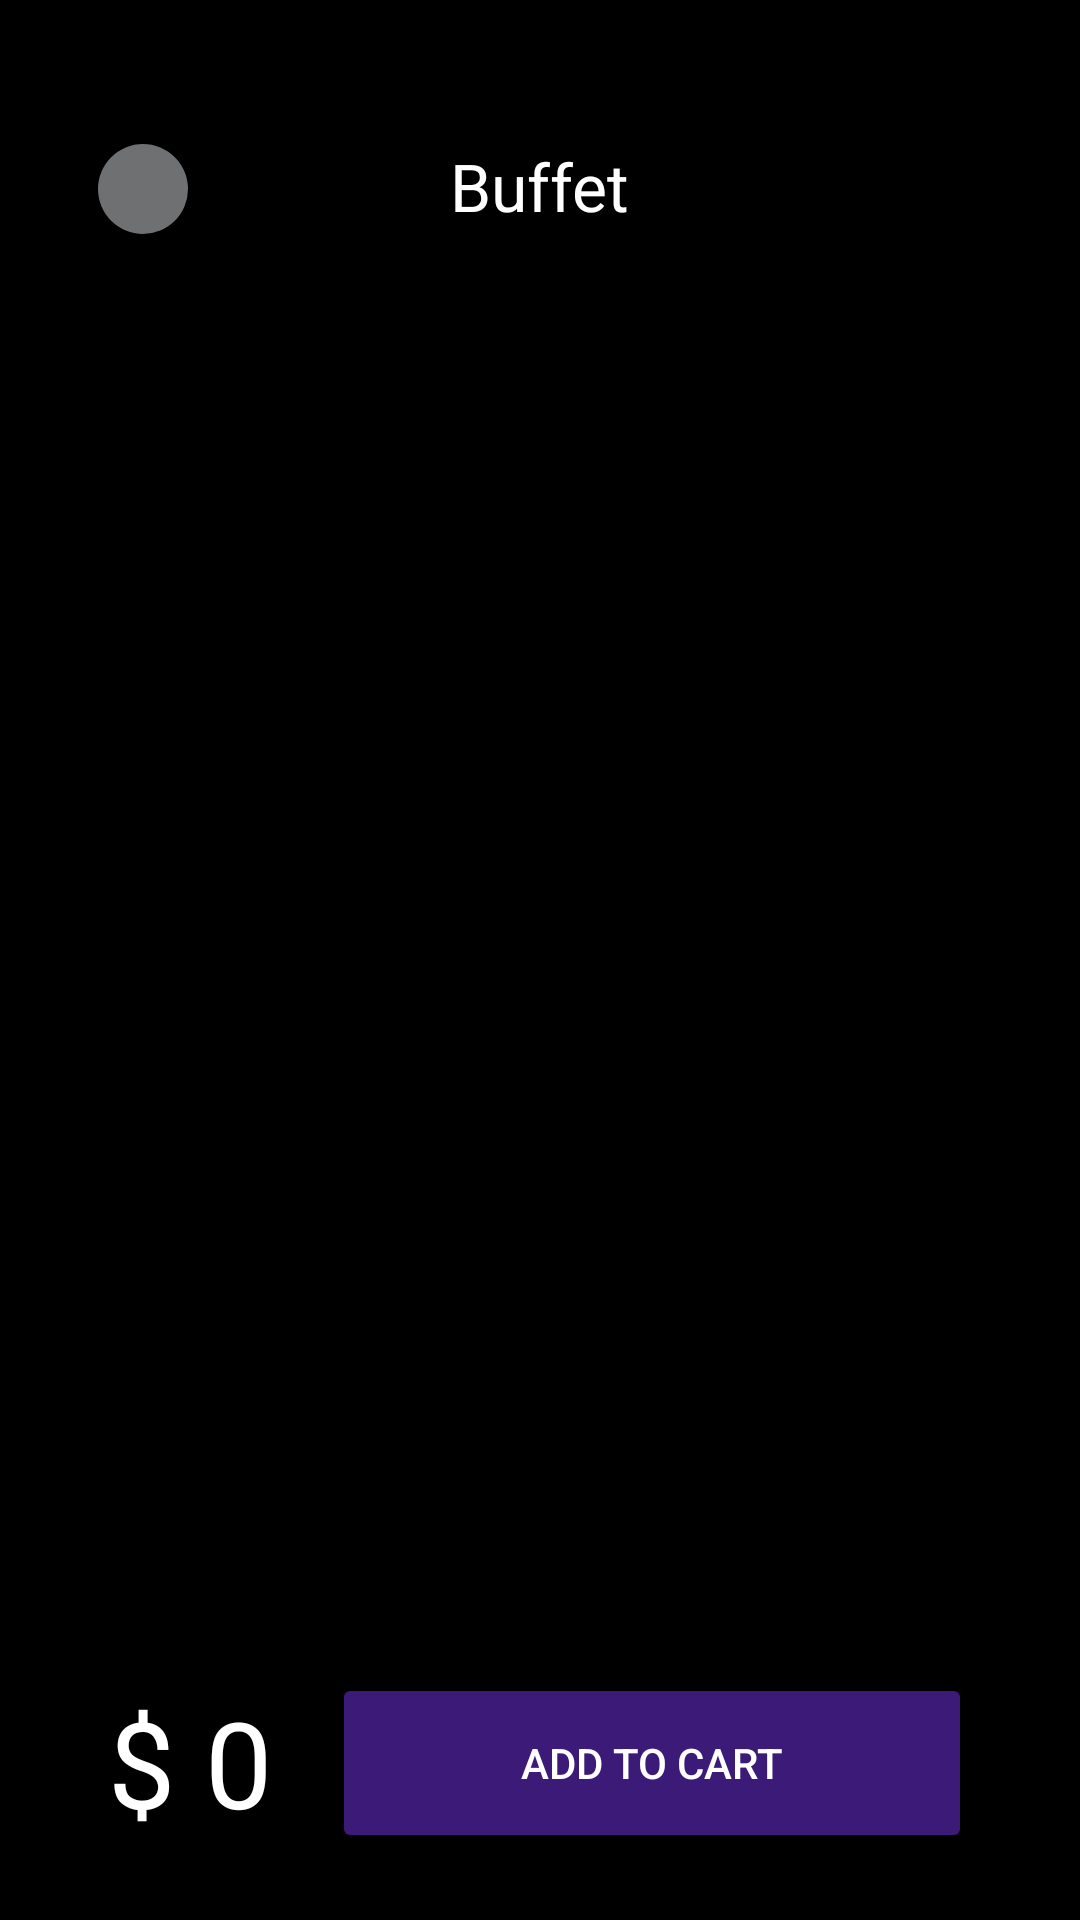

Layout XML and referenced resources for this Android screen:
<!-- AndroidManifest.xml: application theme Theme.AppsMovie -->
<!-- res/layout/buffet.xml -->
<?xml version="1.0" encoding="utf-8"?>
<androidx.constraintlayout.widget.ConstraintLayout xmlns:android="http://schemas.android.com/apk/res/android"
    xmlns:app="http://schemas.android.com/apk/res-auto"
    xmlns:tools="http://schemas.android.com/tools"
    android:layout_width="match_parent"
    android:layout_height="match_parent"
    android:background="@color/black"
    tools:context=".Buffet.BuffetProduct">

    
    <com.google.android.material.appbar.MaterialToolbar
        android:id="@+id/toolbar"
        android:layout_width="match_parent"
        android:layout_height="?attr/actionBarSize"
        app:layout_constraintTop_toTopOf="parent"
        android:layout_marginTop="30dp"
        app:title="Buffet"
        app:titleCentered="true"
        app:titleTextColor="@color/white" />

    

    <ImageView
        android:id="@+id/bek"
        android:layout_width="30dp"
        android:layout_height="30dp"
        android:layout_marginTop="48dp"
        android:background="@drawable/bg_circle"
        android:src="@drawable/back"
        app:layout_constraintEnd_toEndOf="parent"
        app:layout_constraintHorizontal_bias="0.099"
        app:layout_constraintStart_toStartOf="parent"
        app:layout_constraintTop_toTopOf="parent" />

    <androidx.recyclerview.widget.RecyclerView
        android:id="@+id/rv_buffet_items"
        android:layout_width="0dp"
        android:layout_height="0dp"
        android:layout_marginTop="8dp"
        app:layout_constraintTop_toBottomOf="@id/toolbar"
        app:layout_constraintBottom_toTopOf="@id/footer_layout"
        app:layout_constraintStart_toStartOf="parent"
        app:layout_constraintEnd_toEndOf="parent"
        tools:listitem="@layout/itembuffet" /> 

    
    <LinearLayout
        android:id="@+id/footer_layout"
        android:layout_width="match_parent"
        android:layout_height="wrap_content"
        android:layout_marginBottom="10dp"
        android:padding="16dp"
        app:layout_constraintBottom_toBottomOf="parent"
        app:layout_constraintStart_toStartOf="parent"
        app:layout_constraintEnd_toEndOf="parent">

        <TextView
            android:id="@+id/total"
            android:layout_width="wrap_content"
            android:layout_height="wrap_content"
            android:text="$ 0"
            android:layout_marginStart="20dp"
            android:layout_marginTop="10dp"
            android:textColor="@color/white"
            android:fontFamily="@font/poppinsbold"
            android:textSize="40dp"
            />

        <Button
            android:id="@+id/btn_add_cart"
            android:layout_width="match_parent"
            android:layout_height="60dp"
            android:layout_marginEnd="20dp"
            android:layout_marginStart="20dp"
            android:text="Add to Cart"
            android:textColor="@color/white"
            android:backgroundTint="@color/ungu"
            app:cornerRadius="16dp" />
    </LinearLayout>

</androidx.constraintlayout.widget.ConstraintLayout>
<!-- res/layout/itembuffet.xml (included above) -->
<?xml version="1.0" encoding="utf-8"?>
<androidx.cardview.widget.CardView xmlns:android="http://schemas.android.com/apk/res/android"
    xmlns:app="http://schemas.android.com/apk/res-auto"
    xmlns:tools="http://schemas.android.com/tools"
    android:layout_width="match_parent"
    android:layout_height="wrap_content"
    android:layout_marginHorizontal="16dp"
    android:layout_marginVertical="8dp"
    app:cardBackgroundColor="#2C2C2E"
    app:cardCornerRadius="16dp">

    <androidx.constraintlayout.widget.ConstraintLayout
        android:layout_width="match_parent"
        android:layout_height="wrap_content"
        android:padding="16dp">

        
        <com.google.android.material.imageview.ShapeableImageView
            android:id="@+id/iv_product_image"
            android:layout_width="90dp"
            android:layout_height="90dp"
            android:scaleType="centerCrop"
            app:layout_constraintStart_toStartOf="parent"
            app:layout_constraintTop_toTopOf="parent"
            app:shapeAppearanceOverlay="@style/RoundedImageView"
            tools:src="@drawable/corn" />

        <com.google.android.material.imageview.ShapeableImageView
            android:id="@+id/iv_image"
            android:layout_width="90dp"
            android:layout_height="90dp"
            android:scaleType="centerCrop"
            app:layout_constraintStart_toStartOf="parent"
            app:layout_constraintTop_toTopOf="parent"
            app:shapeAppearanceOverlay="@style/RoundedImageView"
            tools:src="@drawable/pop" />

        
        <TextView
            android:fontFamily="@font/poppinsbold"
            android:id="@+id/tv_menu_name"
            android:layout_width="0dp"
            android:layout_height="wrap_content"
            android:layout_marginStart="16dp"
            android:textColor="@color/white"
            android:textSize="18sp"
            android:textStyle="bold"
            app:layout_constraintStart_toEndOf="@id/iv_product_image"
            app:layout_constraintTop_toTopOf="@id/iv_product_image"
            app:layout_constraintEnd_toStartOf="@id/btn_add"
            tools:text="Large Menu" />

        
        <TextView
            android:fontFamily="@font/poppinsregular"
            android:id="@+id/tv_menu_description"
            android:layout_width="0dp"
            android:layout_height="wrap_content"
            android:textColor="@color/abumid"
            android:textSize="12sp"
            app:layout_constraintStart_toStartOf="@id/tv_menu_name"
            app:layout_constraintTop_toBottomOf="@id/tv_menu_name"
            app:layout_constraintEnd_toEndOf="@id/tv_menu_name"
            tools:text="Large Popcorn\nLarge Coco Cola (400 ml.)" />

        
        <TextView
            android:id="@+id/label_price"
            android:layout_width="wrap_content"
            android:layout_height="wrap_content"
            android:layout_marginTop="8dp"
            android:fontFamily="@font/poppinsregular"
            android:text="Price:"
            android:textColor="@color/abumid"
            android:textSize="12sp"
            app:layout_constraintStart_toStartOf="@id/tv_menu_description"
            app:layout_constraintTop_toBottomOf="@id/tv_menu_description" />

        <TextView
            android:id="@+id/tv_menu_price"
            android:layout_width="wrap_content"
            android:layout_height="wrap_content"
            android:layout_marginStart="4dp"
            android:textColor="#4CAF50"
            android:textSize="20sp"
            android:textStyle="bold"
            android:fontFamily="@font/poppinssemibold"
            app:layout_constraintBottom_toBottomOf="@id/label_price"
            app:layout_constraintStart_toEndOf="@id/label_price"
            app:layout_constraintTop_toTopOf="@id/label_price"
            tools:text="$30" />

        
        <ImageButton
            android:id="@+id/btn_add"
            android:layout_width="32dp"
            android:layout_height="32dp"
            android:background="@drawable/bg_circle"
            android:src="@drawable/tambah"
            app:layout_constraintEnd_toEndOf="parent"
            app:layout_constraintTop_toTopOf="parent"
            />

        <TextView
            android:id="@+id/tv_quantity"
            android:layout_width="wrap_content"
            android:layout_height="wrap_content"
            android:textColor="@color/white"
            android:fontFamily="@font/poppinsregular"
            android:textSize="16sp"
            android:textStyle="bold"
            app:layout_constraintEnd_toEndOf="@id/btn_add"
            app:layout_constraintStart_toStartOf="@id/btn_add"
            app:layout_constraintTop_toBottomOf="@id/btn_add"
            app:layout_constraintBottom_toTopOf="@id/btn_subtract"
            tools:text="0" />

        <ImageButton
            android:id="@+id/btn_subtract"
            android:layout_width="32dp"
            android:layout_height="32dp"
            android:background="@drawable/bg_circle"
            android:src="@drawable/minus"
            app:layout_constraintBottom_toBottomOf="parent"
            app:layout_constraintEnd_toEndOf="parent"
            />

    </androidx.constraintlayout.widget.ConstraintLayout>
</androidx.cardview.widget.CardView>
<!-- resources referenced by this layout -->
<resources>
  <color name="abumid">#6E7072</color>
  <color name="black">#FF000000</color>
  <color name="ungu">#3C1A78</color>
  <color name="white">#FFFFFFFF</color>
  <!-- drawable bg_circle (drawable) -->
  <?xml version="1.0" encoding="utf-8"?>
      <shape xmlns:android="http://schemas.android.com/apk/res/android" android:shape="oval">
          <solid android:color="@color/abumid" /> 
  
      </shape>
  <!-- drawable minus (drawable) -->
  <vector xmlns:android="http://schemas.android.com/apk/res/android" android:height="24dp" android:tint="#000000" android:viewportHeight="960" android:viewportWidth="960" android:width="24dp">
        
      <path android:fillColor="@android:color/white" android:pathData="M480,615L240,375L296,319L480,502L664,319L720,375L480,615Z"/>
      
  </vector>
  <!-- drawable pop: png bitmap (drawable, 9619 bytes) -->
  <!-- drawable tambah (drawable) -->
  <vector xmlns:android="http://schemas.android.com/apk/res/android" android:height="24dp" android:tint="#000000" android:viewportHeight="960" android:viewportWidth="960" android:width="24dp">
        
      <path android:fillColor="@android:color/white" android:pathData="M296,615L240,559L480,319L720,559L664,615L480,432L296,615Z"/>
      
  </vector>
  <style name="RoundedImageView">
          <item name="cornerFamily">rounded</item>
          <item name="cornerSize">16dp</item>
      </style>
  <style name="Theme.AppsMovie" parent="Base.Theme.AppsMovie" />
  <style name="Base.Theme.AppsMovie" parent="Theme.Material3.DayNight.NoActionBar">
          
          
      </style>
</resources>
